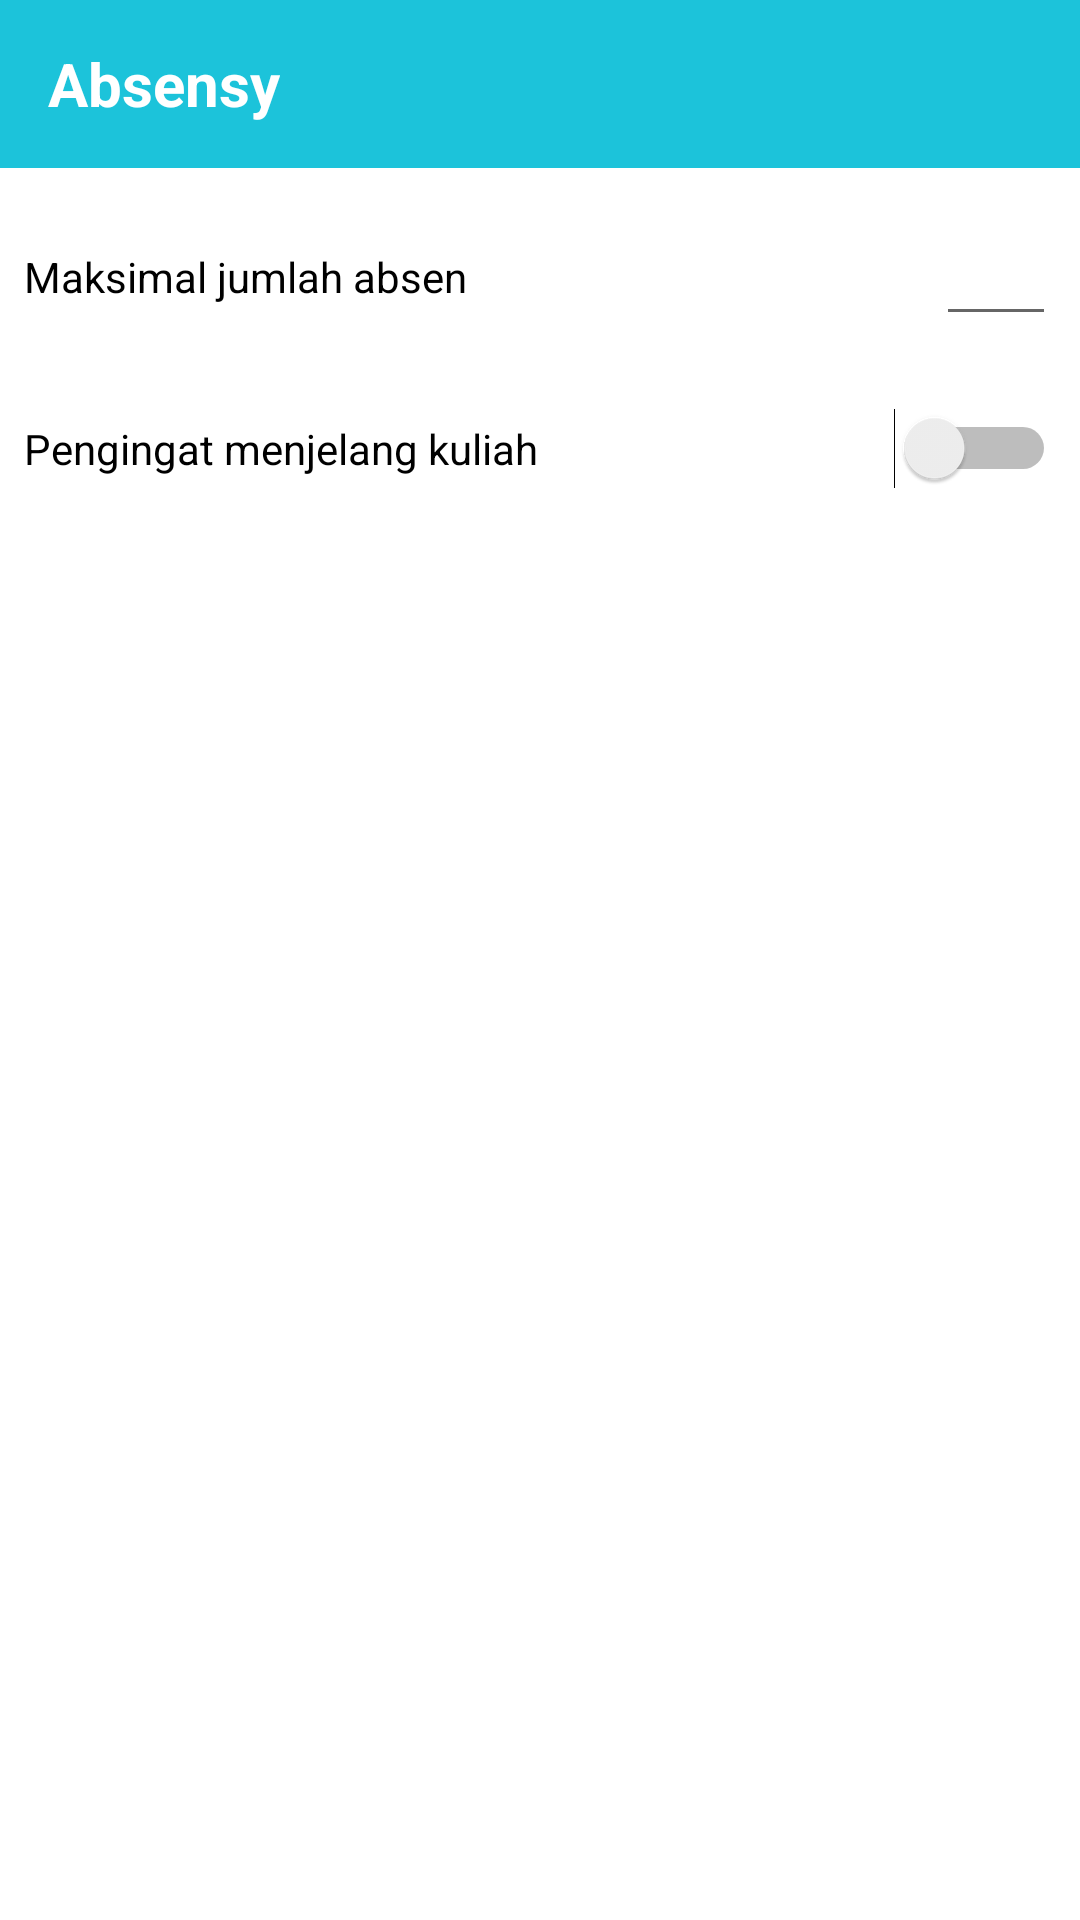

The Android layout XML behind this screen, and the referenced resources:
<!-- AndroidManifest.xml: application theme NoAppBar -->
<!-- res/layout/activity_setting.xml -->
<?xml version="1.0" encoding="utf-8"?>
<android.support.constraint.ConstraintLayout xmlns:android="http://schemas.android.com/apk/res/android"
    xmlns:app="http://schemas.android.com/apk/res-auto"
    xmlns:tools="http://schemas.android.com/tools"
    android:layout_width="match_parent"
    android:layout_height="match_parent"
    tools:context=".setting.SettingActivity">

    <include
        android:id="@+id/include2"
        layout="@layout/app_bar_main"
        android:layout_width="match_parent"
        android:layout_height="wrap_content" />

    <TextView
        android:id="@+id/textView3"
        android:layout_width="0dp"
        android:layout_height="wrap_content"
        android:layout_marginStart="8dp"
        android:layout_marginEnd="8dp"
        android:text="@string/max_absence_amount"
        android:textColor="@android:color/black"
        app:layout_constraintBottom_toBottomOf="@+id/etMaxAbsenceAmount"
        app:layout_constraintEnd_toStartOf="@+id/etMaxAbsenceAmount"
        app:layout_constraintStart_toStartOf="parent"
        app:layout_constraintTop_toTopOf="@+id/etMaxAbsenceAmount" />

    <EditText
        android:id="@+id/etMaxAbsenceAmount"
        android:layout_width="40dp"
        android:layout_height="40dp"
        android:layout_marginTop="16dp"
        android:layout_marginEnd="8dp"
        android:ems="10"
        android:inputType="number"
        android:textAlignment="center"
        app:layout_constraintEnd_toEndOf="parent"
        app:layout_constraintTop_toBottomOf="@+id/include2" />

    <TextView
        android:id="@+id/textView5"
        android:layout_width="0dp"
        android:layout_height="wrap_content"
        android:layout_marginEnd="8dp"
        android:text="@string/class_reminder"
        android:textColor="@android:color/black"
        app:layout_constraintBottom_toBottomOf="@+id/swSubjectReminder"
        app:layout_constraintEnd_toStartOf="@+id/swSubjectReminder"
        app:layout_constraintStart_toStartOf="@+id/textView3"
        app:layout_constraintTop_toTopOf="@+id/swSubjectReminder" />

    <Switch
        android:id="@+id/swSubjectReminder"
        android:layout_width="wrap_content"
        android:layout_height="wrap_content"
        android:layout_marginTop="24dp"
        app:layout_constraintEnd_toEndOf="@+id/etMaxAbsenceAmount"
        app:layout_constraintTop_toBottomOf="@+id/etMaxAbsenceAmount" />

</android.support.constraint.ConstraintLayout>
<!-- res/layout/app_bar_main.xml (included above) -->
<?xml version="1.0" encoding="utf-8"?>
<android.support.constraint.ConstraintLayout xmlns:android="http://schemas.android.com/apk/res/android"
    xmlns:app="http://schemas.android.com/apk/res-auto"
    xmlns:tools="http://schemas.android.com/tools"
    android:layout_width="match_parent"
    android:layout_height="wrap_content"
    android:fitsSystemWindows="true"
    android:orientation="vertical"
    tools:context=".home.HomeActivity">

    <android.support.design.widget.AppBarLayout
        android:layout_width="match_parent"
        android:layout_height="wrap_content"
        android:theme="@style/AppTheme.AppBarOverlay"
        app:layout_constraintBottom_toBottomOf="parent"
        app:layout_constraintEnd_toEndOf="parent"
        app:layout_constraintStart_toStartOf="parent"
        app:layout_constraintTop_toTopOf="parent">

        <android.support.v7.widget.Toolbar
            android:id="@+id/toolbar"
            android:layout_width="match_parent"
            android:layout_height="wrap_content"
            android:layout_gravity="center"
            android:background="?attr/colorPrimary"
            android:minHeight="?attr/actionBarSize"
            android:padding="0dp"
            app:popupTheme="@style/AppTheme.PopupOverlay">

            <TextView
                android:id="@+id/toolbarTitle"
                android:layout_width="wrap_content"
                android:layout_height="match_parent"
                android:layout_gravity="start"
                android:text="@string/app_name"
                android:textAlignment="center"
                android:textColor="@color/white"
                android:textSize="20sp"
                android:textStyle="bold" />

        </android.support.v7.widget.Toolbar>

    </android.support.design.widget.AppBarLayout>

</android.support.constraint.ConstraintLayout>
<!-- resources referenced by this layout -->
<resources>
  <color name="white">#ffffff</color>
  <string name="app_name">Absensy</string>
  <string name="class_reminder">Pengingat menjelang kuliah</string>
  <string name="max_absence_amount">Maksimal jumlah absen</string>
  <style name="AppTheme.AppBarOverlay" parent="ThemeOverlay.AppCompat.Dark.ActionBar">
          <item name="android:homeAsUpIndicator">@drawable/ic_arrow_back_color_white</item>
      </style>
  <style name="AppTheme.PopupOverlay" parent="ThemeOverlay.AppCompat.ActionBar">
          <item name="android:homeAsUpIndicator">@drawable/ic_arrow_back_color_white</item>
      </style>
  <style name="NoAppBar" parent="Theme.AppCompat.Light.NoActionBar">
          <item name="colorPrimary">@color/colorPrimary</item>
          <item name="colorPrimaryDark">@color/colorPrimaryDark</item>
          <item name="colorAccent">@color/colorPrimary</item>
          <item name="android:colorBackground">@color/white</item>
      </style>
  <color name="colorPrimary">#1CC3DA</color>
  <color name="colorPrimaryDark">#0AACC3</color>
</resources>
